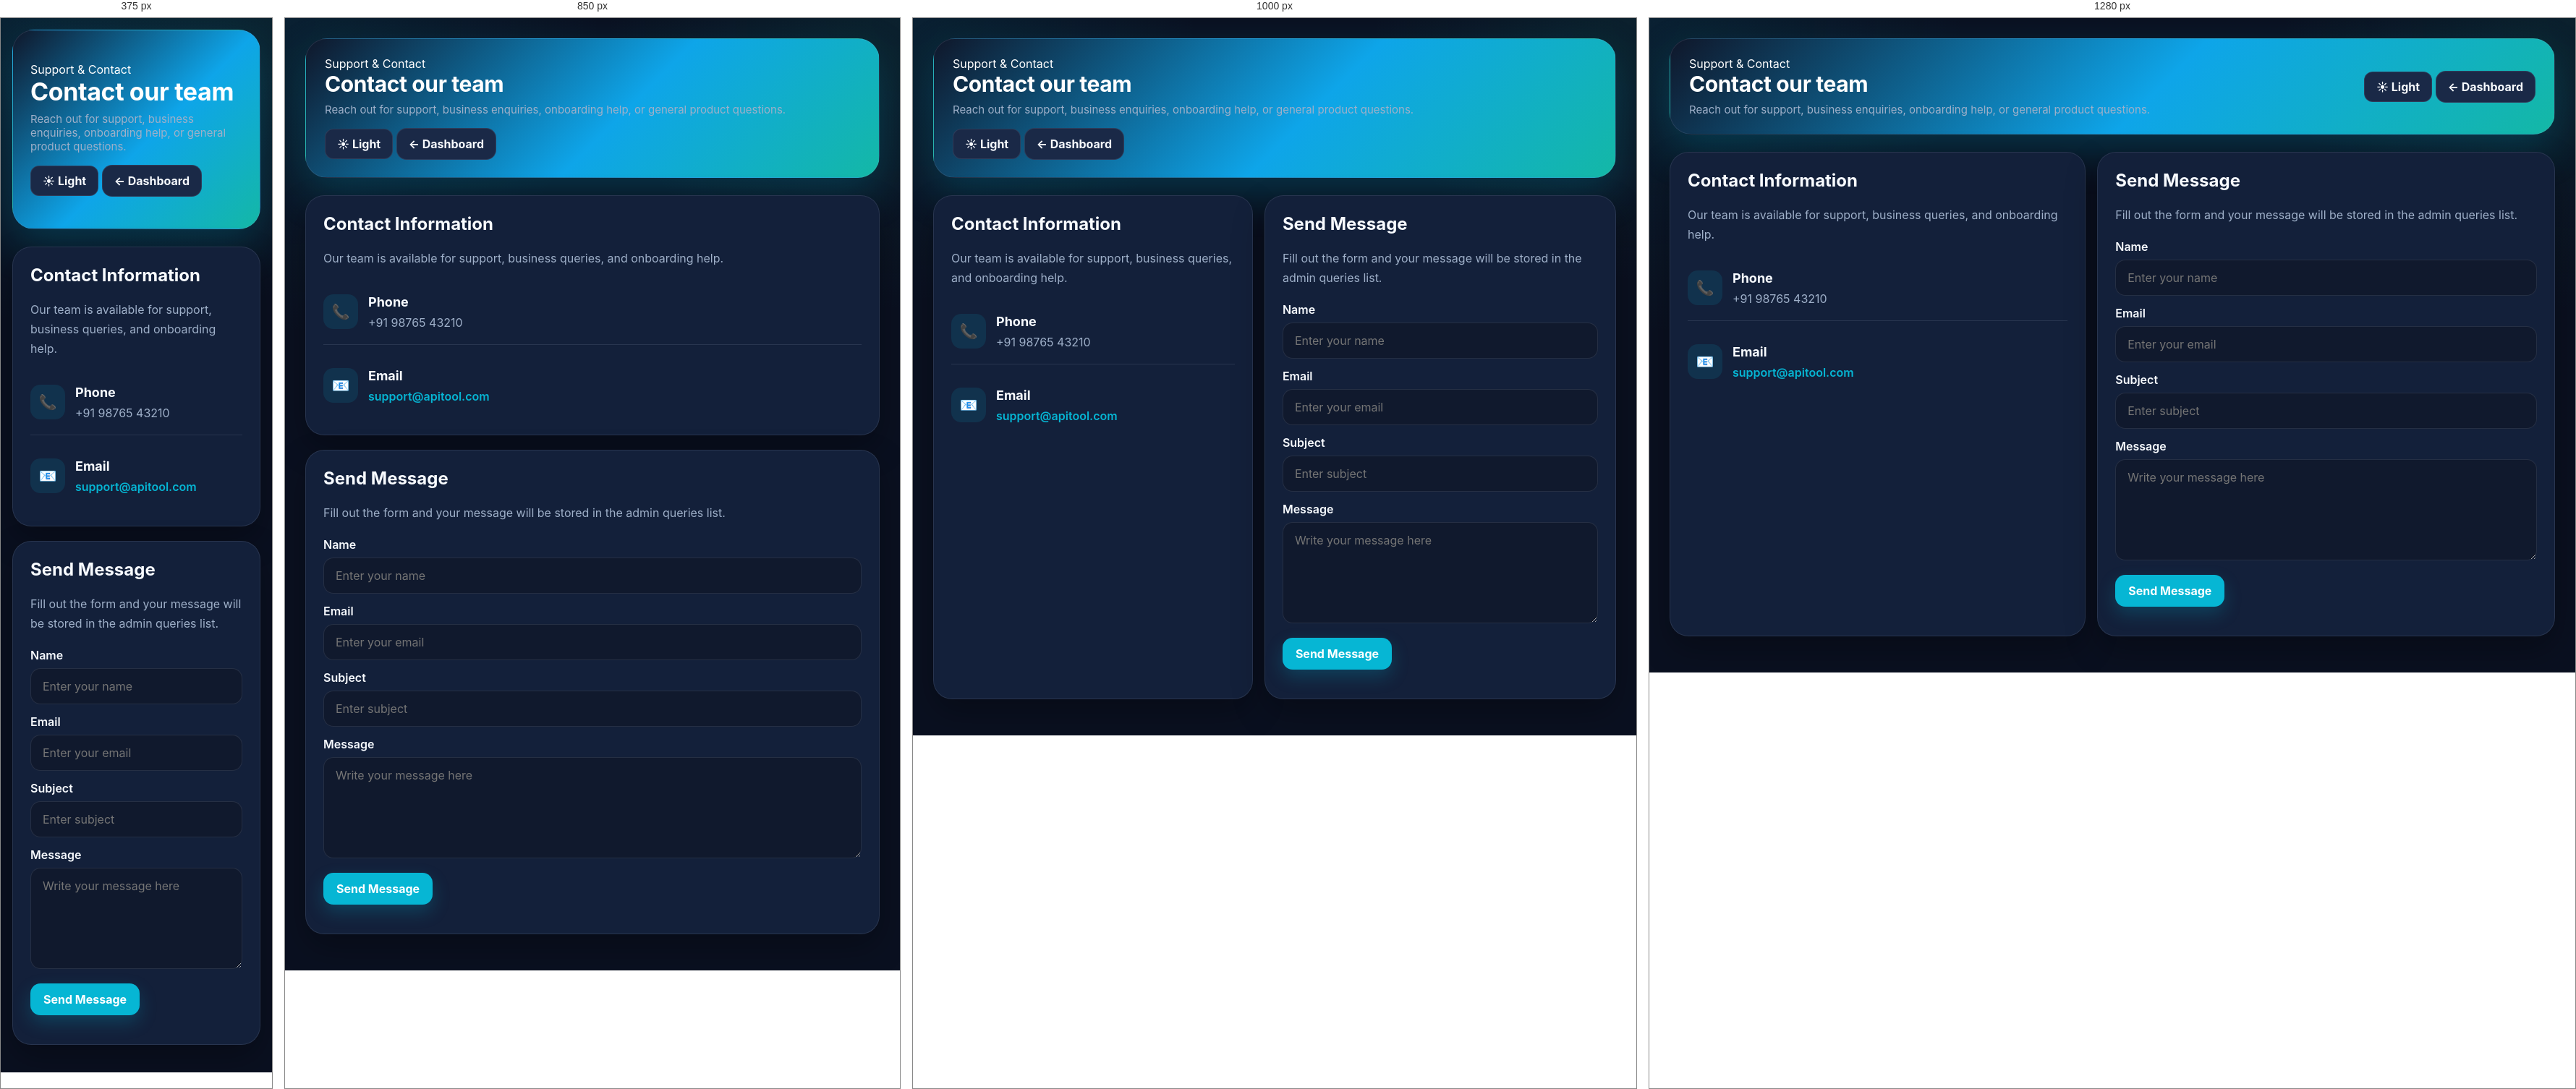
Rendered at 375 px, 850 px, 1000 px and 1280 px, left to right.

<!-- file: contact.html -->
<!DOCTYPE html>
<html lang="en">
<head>
    <meta charset="UTF-8">
    <meta name="viewport" content="width=device-width, initial-scale=1.0">
    <title>Contact - API Tool</title>
    <link rel="stylesheet" href="/style.css">
</head>
<body>
<div class="contact-page-shell">
    <div class="contact-page-container">

        <header class="contact-hero">
            <div class="contact-hero-content">
                <span class="contact-badge">Support & Contact</span>
                <h1>Contact our team</h1>
                <p>Reach out for support, business enquiries, onboarding help, or general product questions.</p>
            </div>

            <div class="contact-hero-actions">
                <button id="themeToggle" class="theme-btn">☀ Light</button>
                <a href="/dashboard.html" class="back-btn">← Dashboard</a>
            </div>
        </header>

        <section class="contact-main-grid">
            <div class="contact-info-panel">
                <h2>Contact Information</h2>
                <p class="contact-info-text">
                    Our team is available for support, business queries, and onboarding help.
                </p>

                <div class="contact-list">
                    <div class="contact-list-item">
                        <div class="contact-icon">📞</div>
                        <div>
                            <h3>Phone</h3>
                            <p>+91 98765 43210</p>
                        </div>
                    </div>

                    <div class="contact-list-item">
                        <div class="contact-icon">📧</div>
                        <div>
                            <h3>Email</h3>
                            <p><a href="mailto:support@apitool.com">support@apitool.com</a></p>
                        </div>
                    </div>
                </div>
            </div>

            <div class="contact-form-panel">
                <h2>Send Message</h2>
                <p class="contact-info-text">
                    Fill out the form and your message will be stored in the admin queries list.
                </p>

                <label for="queryName">Name</label>
                <input type="text" id="queryName" placeholder="Enter your name">

                <label for="queryEmail">Email</label>
                <input type="email" id="queryEmail" placeholder="Enter your email">

                <label for="querySubject">Subject</label>
                <input type="text" id="querySubject" placeholder="Enter subject">

                <label for="queryMessage">Message</label>
                <textarea id="queryMessage" placeholder="Write your message here"></textarea>

                <div class="button-group" style="margin-top:16px;">
                    <button id="sendQueryBtn" type="button">Send Message</button>
                </div>

                <p id="queryStatusBox" style="margin-top:14px;font-weight:600;"></p>
            </div>
        </section>
    </div>
</div>

<script src="/theme.js"></script>
<script>
const API_BASE = window.location.origin;

const sendQueryBtn = document.getElementById("sendQueryBtn");
const queryStatusBox = document.getElementById("queryStatusBox");

function showQueryStatus(message, type = "error") {
    queryStatusBox.textContent = message;
    queryStatusBox.style.color = type === "success" ? "#22c55e" : "#ef4444";
}

sendQueryBtn.addEventListener("click", async () => {
    const name = document.getElementById("queryName").value.trim();
    const email = document.getElementById("queryEmail").value.trim();
    const subject = document.getElementById("querySubject").value.trim();
    const message = document.getElementById("queryMessage").value.trim();
    const token = localStorage.getItem("token");

    if (!name || !email || !subject || !message) {
        showQueryStatus("All fields are required", "error");
        return;
    }

    try {
        const response = await fetch(`${API_BASE}/contact/query`, {
            method: "POST",
            headers: {
                "Content-Type": "application/json",
                ...(token ? { "Authorization": `Bearer ${token}` } : {})
            },
            body: JSON.stringify({
                name,
                email,
                subject,
                message
            })
        });

        const data = await response.json();

        if (!response.ok) {
            showQueryStatus(data.error || "Failed to send query", "error");
            return;
        }

        showQueryStatus("Query sent successfully", "success");

        document.getElementById("queryName").value = "";
        document.getElementById("queryEmail").value = "";
        document.getElementById("querySubject").value = "";
        document.getElementById("queryMessage").value = "";
    } catch (error) {
        console.error("Query send error:", error);
        showQueryStatus("Cannot connect to server", "error");
    }
});
</script>
</body>
</html>

/* @media block from style.css */
@media (max-width: 1100px) {
    .stats-grid,
    .stats-grid-public,
    .feature-grid,
    .pricing-grid,
    .quick-links-grid,
    .contact-bottom-strip {
        grid-template-columns: 1fr 1fr;
    }
}

/* @media block from style.css */
@media (max-width: 900px) {
    .docs-layout,
    .contact-main-grid {
        grid-template-columns: 1fr;
        gap: 20px;
    }

    .docs-sidebar {
        position: static;
        display: flex;
        flex-wrap: wrap;
        gap: 14px;
        border-bottom: 1px solid var(--border);
        padding-bottom: 14px;
    }

    .docs-sidebar a {
        padding: 0;
    }

    .premium-hero h1 {
        font-size: 46px;
    }

    .premium-card-grid {
        grid-template-columns: 1fr;
    }

    .public-topbar,
    .public-header {
        padding: 18px 22px;
    }
}

/* @media block from style.css */
@media (max-width: 800px) {
    .main-grid,
    .bottom-grid,
    .overview-list,
    .stats-grid,
    .quick-links-grid,
    .feature-grid,
    .pricing-grid,
    .stats-grid-public,
    .contact-bottom-strip {
        grid-template-columns: 1fr;
    }

    .app,
    .admin-container,
    .docs-container,
    .contact-page-container {
        padding: 16px;
    }

    header h1,
    .page-topbar h1,
    .docs-topbar h1 {
        font-size: 24px;
    }

    .premium-hero,
    .contact-hero {
        padding: 44px 24px;
    }

    .premium-hero h1,
    .contact-hero h1 {
        font-size: 34px;
    }

    .public-topbar,
    .public-header {
        flex-direction: column;
        align-items: flex-start;
    }

    .public-nav {
        gap: 16px;
    }
}